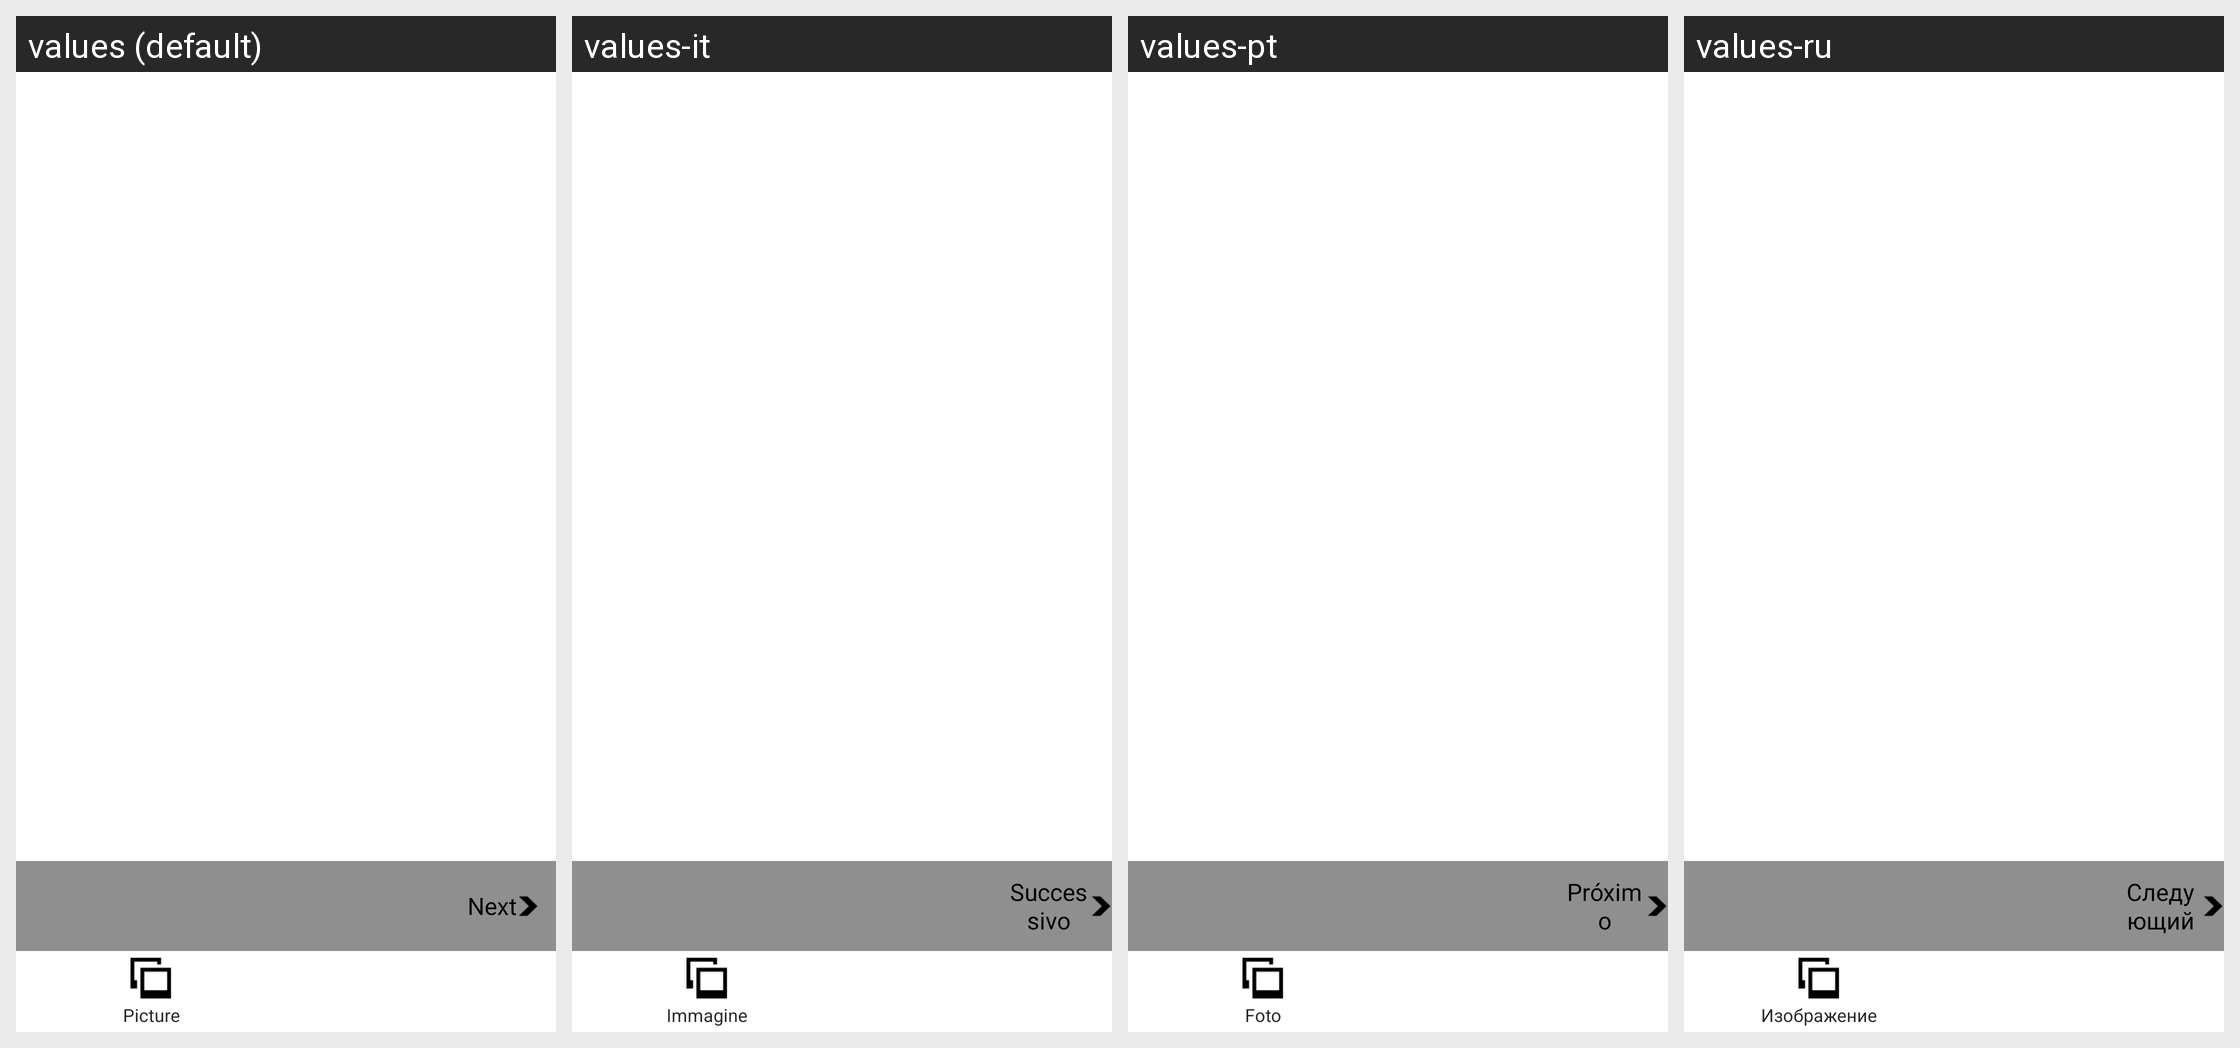

Translations of the strings shown on this Android screen, per locale in the grid:
Android screen res/layout/activity_collages.xml rendered under 4 locales, left to right: values (default), values-it, values-pt, values-ru. Device: Nexus 5 (rendered at 1080×1920; each locale shown at half size, 540×960, under a caption strip naming it); theme Theme.MaterialComponents.DayNight.NoActionBar.
Other locales in the repository, not shown: values-ca, values-cs, values-da, values-de, values-es, values-fi, values-fr, values-hi, values-hu, values-ja, values-ko, values-nb, values-nl, values-pl, values-pt-rBR, values-sk, values-sv, values-zh-rCN, values-zh-rTW.
Strings drawn on this screen, with the default value and each locale's value (text and hints the layout hard-codes, and strings that could not be matched under every locale, appear in the picture but are not listed):

next
  values: Next
  values-it: Successivo
  values-pt: Próximo
  values-ru: Следующий

picture
  values: Picture
  values-it: Immagine
  values-pt: Foto
  values-ru: Изображение
